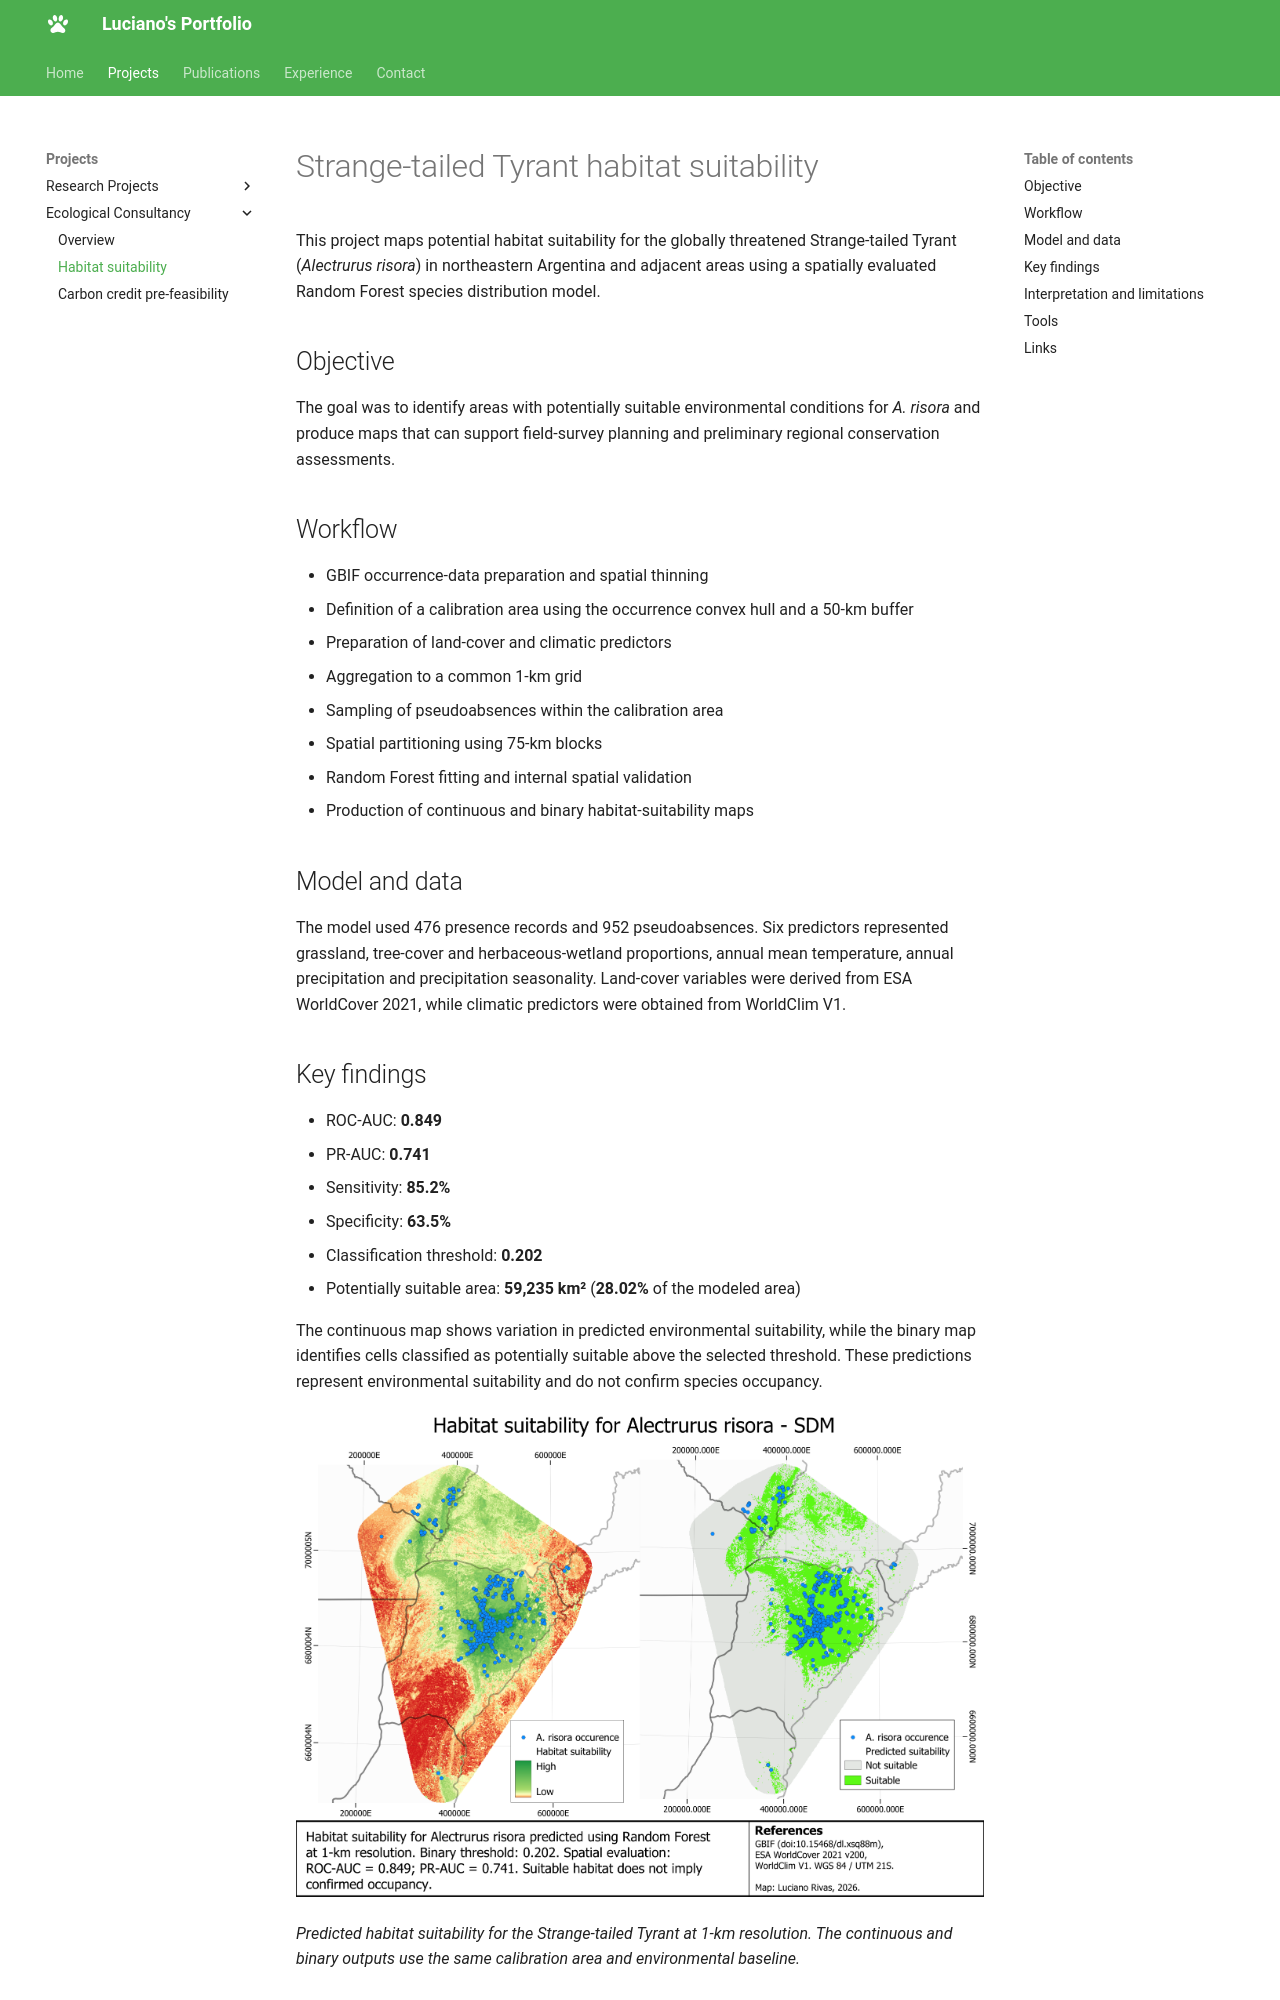

repository: luchorivas991-Ecology/luchorivas991-Ecology.github.io · page: projects/alectrurus-risora-sdm/index.html · generator: mkdocs

# Strange-tailed Tyrant habitat suitability

This project maps potential habitat suitability for the globally threatened Strange-tailed Tyrant (*Alectrurus risora*) in northeastern Argentina and adjacent areas using a spatially evaluated Random Forest species distribution model.

## Objective

The goal was to identify areas with potentially suitable environmental conditions for *A. risora* and produce maps that can support field-survey planning and preliminary regional conservation assessments.

## Workflow

- GBIF occurrence-data preparation and spatial thinning
- Definition of a calibration area using the occurrence convex hull and a 50-km buffer
- Preparation of land-cover and climatic predictors
- Aggregation to a common 1-km grid
- Sampling of pseudoabsences within the calibration area
- Spatial partitioning using 75-km blocks
- Random Forest fitting and internal spatial validation
- Production of continuous and binary habitat-suitability maps

## Model and data

The model used 476 presence records and 952 pseudoabsences. Six predictors represented grassland, tree-cover and herbaceous-wetland proportions, annual mean temperature, annual precipitation and precipitation seasonality. Land-cover variables were derived from ESA WorldCover 2021, while climatic predictors were obtained from WorldClim V1.
